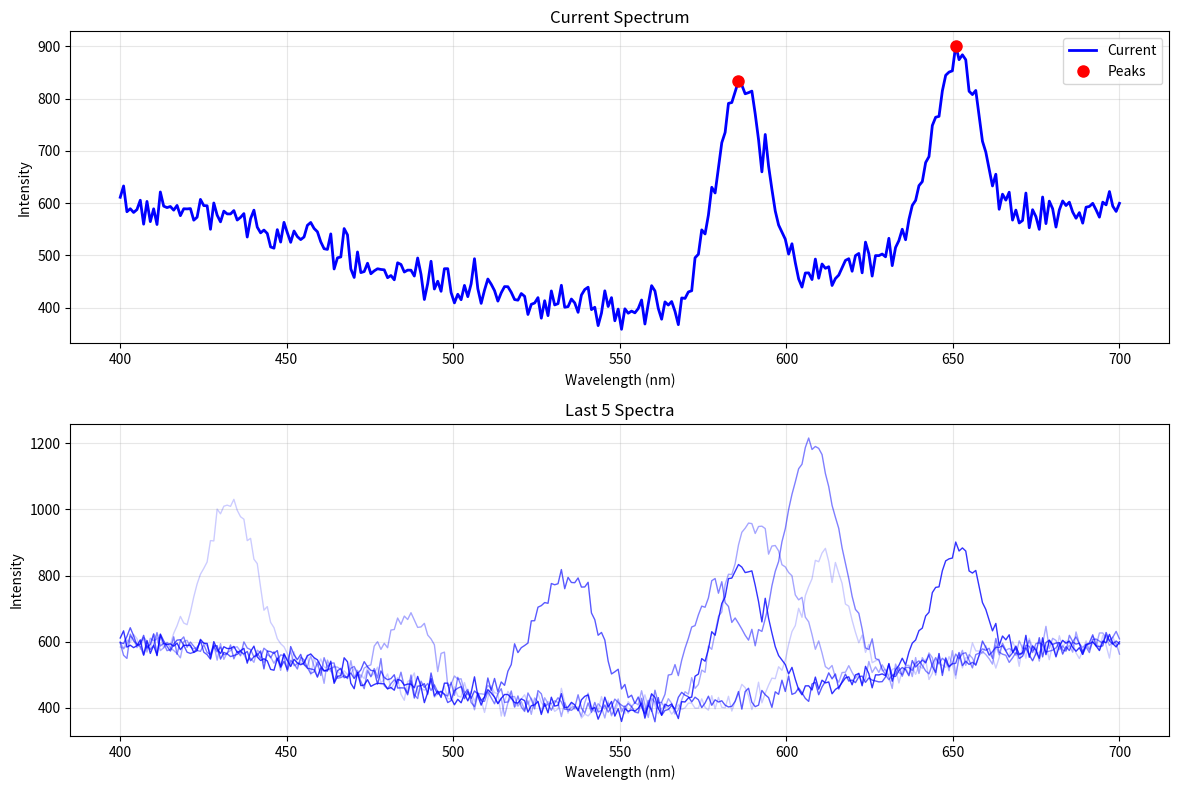

Reproduce this figure in Python.
#!/usr/bin/env python3
"""
Real-time spectrum visualization.
Updates plot as new data comes in.
"""

import matplotlib.pyplot as plt
from matplotlib.animation import FuncAnimation
import numpy as np
from collections import deque

class RealtimeSpectrumPlotter:
    def __init__(self, max_history=10):
        """
        Initialize real-time plotter.
        
        Args:
            max_history: Number of past spectra to keep in memory
        """
        self.max_history = max_history
        self.spectrum_history = deque(maxlen=max_history)
        
        # Set up the plot
        plt.ion()  # Interactive mode
        self.fig, (self.ax1, self.ax2) = plt.subplots(2, 1, figsize=(12, 8))
        
        # Current spectrum plot
        self.line_current, = self.ax1.plot([], [], 'b-', linewidth=2, label='Current')
        self.peaks_current = self.ax1.plot([], [], 'ro', markersize=8, label='Peaks')[0]
        self.ax1.set_xlabel('Wavelength (nm)')
        self.ax1.set_ylabel('Intensity')
        self.ax1.set_title('Current Spectrum')
        self.ax1.legend()
        self.ax1.grid(True, alpha=0.3)
        
        # History plot (overlaid spectra)
        self.lines_history = []
        self.ax2.set_xlabel('Wavelength (nm)')
        self.ax2.set_ylabel('Intensity')
        self.ax2.set_title(f'Last {max_history} Spectra')
        self.ax2.grid(True, alpha=0.3)
        
        plt.tight_layout()
    
    def update(self, wavelengths, spectrum, peaks=None):
        """
        Update plot with new spectrum.
        
        Args:
            wavelengths: 1D array of wavelength values
            spectrum: 1D array of intensities
            peaks: Optional tuple of (peak_wavelengths, peak_intensities)
        """
        # Update current spectrum
        self.line_current.set_data(wavelengths, spectrum)
        
        # Update peaks if provided
        if peaks is not None:
            peak_wl, peak_int = peaks
            self.peaks_current.set_data(peak_wl, peak_int)
        
        # Auto-scale axes
        self.ax1.relim()
        self.ax1.autoscale_view()
        
        # Add to history
        self.spectrum_history.append((wavelengths, spectrum))
        
        # Update history plot
        # Clear old lines
        for line in self.lines_history:
            line.remove()
        self.lines_history = []
        
        # Plot all spectra in history with fading alpha
        n = len(self.spectrum_history)
        for i, (wl, spec) in enumerate(self.spectrum_history):
            alpha = 0.2 + 0.6 * (i / max(n-1, 1))  # Fade older spectra
            line, = self.ax2.plot(wl, spec, 'b-', alpha=alpha, linewidth=1)
            self.lines_history.append(line)
        
        # Auto-scale history axes
        self.ax2.relim()
        self.ax2.autoscale_view()
        
        # Redraw
        self.fig.canvas.draw()
        self.fig.canvas.flush_events()
        plt.pause(0.01)
    
    def save_plot(self, filename='current_spectrum.png'):
        """Save current plot to file"""
        self.fig.savefig(filename, dpi=150, bbox_inches='tight')
        print(f"✓ Plot saved to {filename}")
    
    def close(self):
        """Close the plot"""
        plt.close(self.fig)


# Example usage
if __name__ == "__main__":
    import time
    
    plotter = RealtimeSpectrumPlotter(max_history=5)
    
    # Simulate incoming spectra
    for i in range(10):
        # Generate fake spectrum with peaks
        wavelengths = np.linspace(400, 700, 300)
        
        # Base spectrum with some peaks
        spectrum = 500 + 100 * np.sin(wavelengths / 50)
        
        # Add random peaks
        num_peaks = np.random.randint(2, 5)
        for _ in range(num_peaks):
            peak_pos = np.random.uniform(420, 680)
            peak_height = np.random.uniform(200, 500)
            spectrum += peak_height * np.exp(-((wavelengths - peak_pos)**2) / 100)
        
        # Add noise
        spectrum += np.random.normal(0, 20, len(wavelengths))
        
        # Find peaks (simple method)
        from scipy import signal
        peak_indices, _ = signal.find_peaks(spectrum, prominence=100)
        peak_wl = wavelengths[peak_indices]
        peak_int = spectrum[peak_indices]
        
        # Update plot
        plotter.update(wavelengths, spectrum, peaks=(peak_wl, peak_int))
        
        print(f"Updated spectrum {i+1}/10")
        time.sleep(1)  # Simulate time between measurements
    
    plotter.save_plot('realtime_demo.png')
    print("\nPress Enter to close...")
    input()
    plotter.close()
